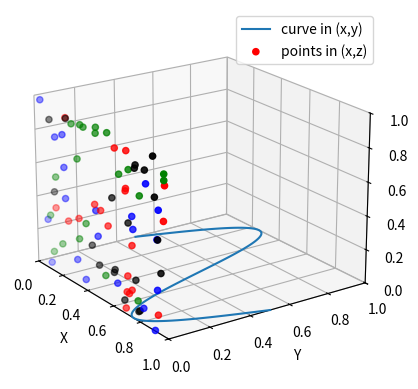

This figure's Python source:
import matplotlib.pyplot as plt
from matplotlib import cm
import numpy as np
from mpl_toolkits.mplot3d.axes3d import get_test_data

# fig = plt.figure()
# ax = fig.add_subplot(111, projection='3d')
# t = np.linspace(0, 2 * np.pi, 100)
# z = t
# x = np.sin(t)*np.cos(t)
# y = np.tan(t)
# ax.plot(x, y, z, label='zadanie1')
# ax.legend()
# plt.show()


# fig = plt.figure(figsize=plt.figaspect(0.5))
# ax = fig.add_subplot(1, 2, 1, projection='3d')
# np.random.seed(19680801)
#
#
# def randrange(n, vmin, vmax):
#     return (vmax - vmin) * np.random.rand(n) + vmin
#
#
# n = 100
# for c, m, zlow, zhigh in [('r', 'o', -50, -25), ('b', '^', -
# 30, -5)]:
#     xs = randrange(n, 23, 32)
#     ys = randrange(n, 0, 100)
#     zs = randrange(n, zlow, zhigh)
#     ax.scatter(xs, ys, zs, c=c, marker=m)
#
# ax.set_xlabel('X label')
# ax.set_ylabel('Y label')
# ax.set_zlabel('Z label')
#
# ax = fig.add_subplot(1, 2, 2, projection='3d')
# X, Y, Z = get_test_data()
# ax.plot_wireframe(X, Y, Z, rstride=10, cstride=10)
# plt.show()


fig = plt.figure()
ax = fig.add_subplot(111, projection='3d')
x = np.linspace(0, 1, 100)
y = np.sin(x * 2 * np.pi) / 2 + 0.5
ax.plot(x, y, zs=0, zdir='z', label='curve in (x,y)')
colors = ('r', 'g', 'b', 'k')
np.random.seed(19680801)
x = np.random.sample(20 * len(colors))
y = np.random.sample(20 * len(colors))
c_list = []
for c in colors:
    c_list.extend([c] * 20)

ax.scatter(x, y, zs=0, zdir='y', c=c_list, label='points in (x,z)')
ax.legend()
ax.set_xlim(0, 1)
ax.set_ylim(0, 1)
ax.set_zlim(0, 1)
ax.set_xlabel('X')
ax.set_ylabel('Y')
ax.set_zlabel('Z')
ax.view_init(elev=20., azim=-35)
plt.show()
